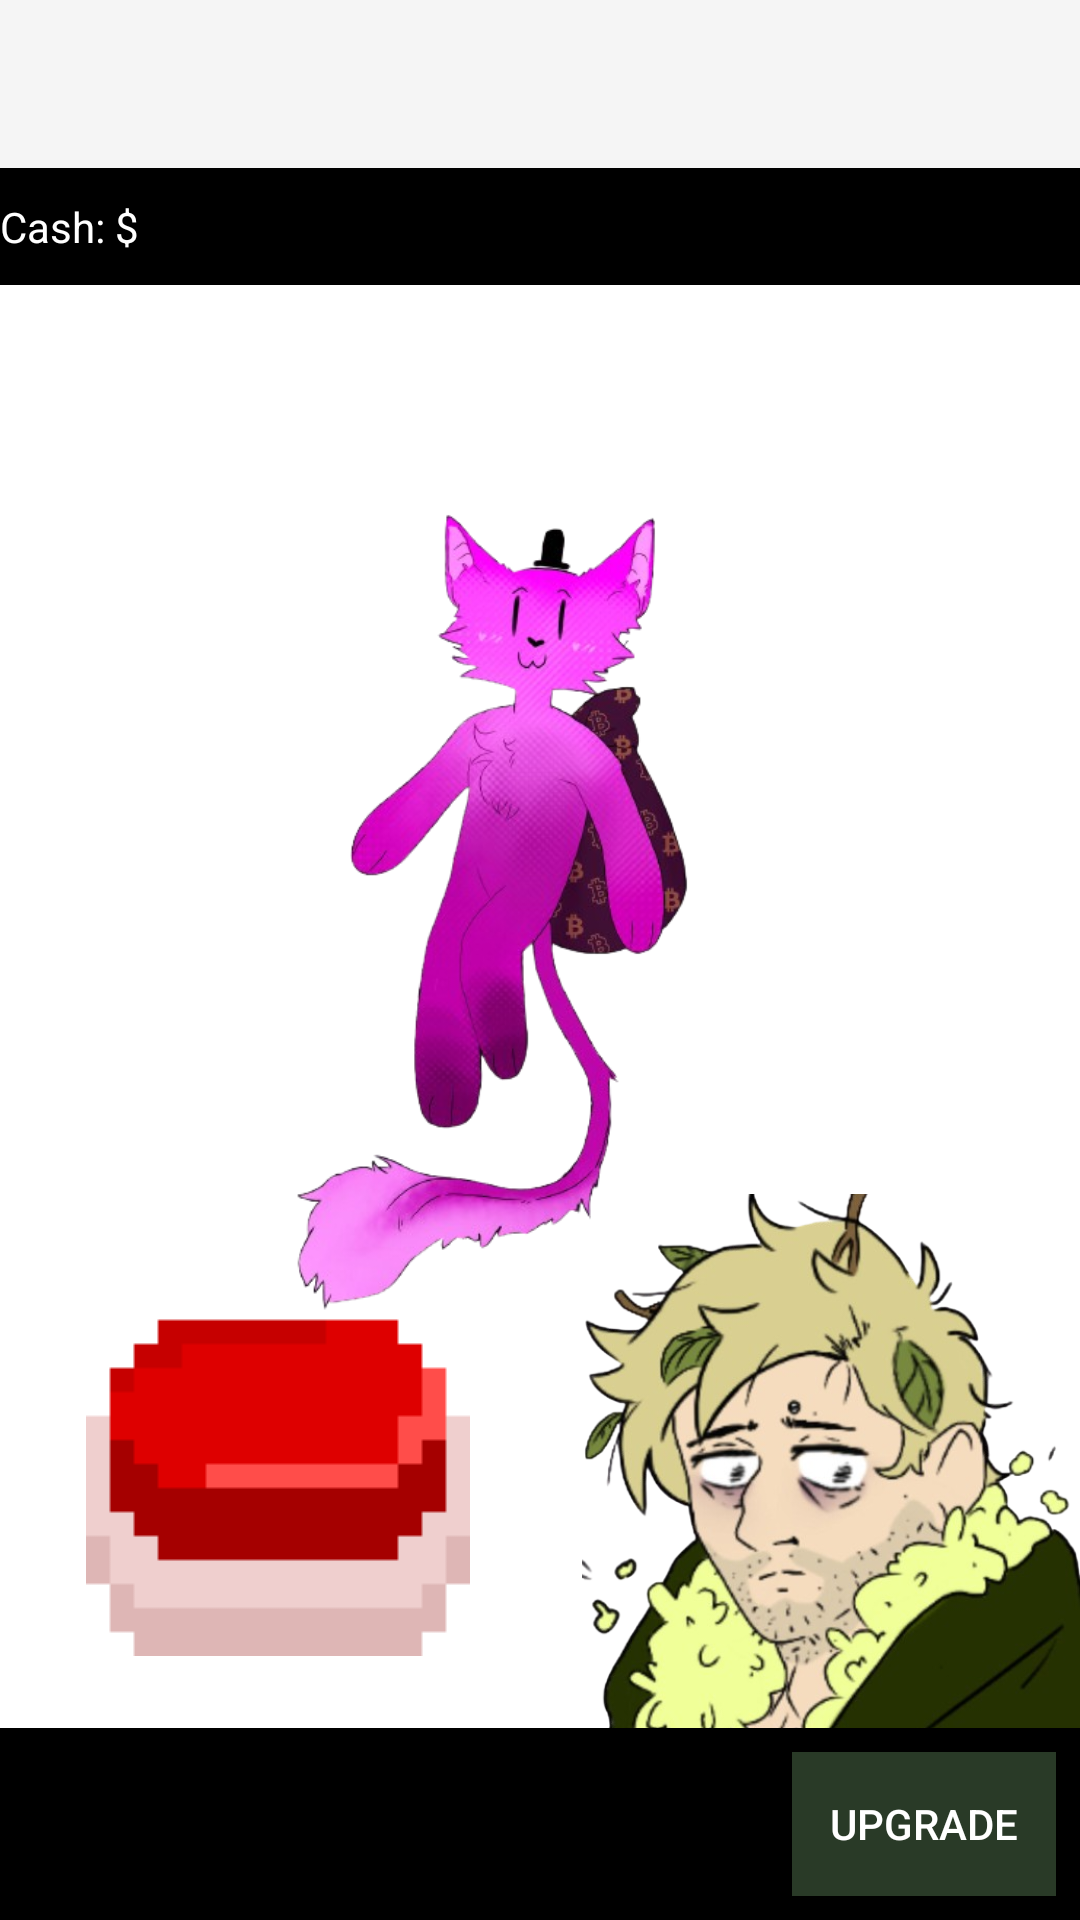

Write the Android layout XML for this screen, with the resource values it uses.
<!-- AndroidManifest.xml: application theme Theme.AppCompat.Light.NoActionBar -->
<!-- res/layout/activity_main.xml -->
<?xml version="1.0" encoding="utf-8"?>
<androidx.constraintlayout.widget.ConstraintLayout xmlns:android="http://schemas.android.com/apk/res/android"
    xmlns:app="http://schemas.android.com/apk/res-auto"
    xmlns:tools="http://schemas.android.com/tools"
    android:id="@+id/main"
    android:layout_width="match_parent"
    android:layout_height="match_parent"
    android:background="#FFFFFF"
    android:translationZ="-10dp"
    tools:context=".MainActivity">

    

    

    

    

    <androidx.appcompat.widget.Toolbar
        android:id="@+id/nav_menu"
        android:layout_width="match_parent"
        android:layout_height="?attr/actionBarSize"
        android:background="?attr/colorPrimary"
        android:elevation="4dp"
        android:theme="@style/ThemeOverlay.AppCompat.ActionBar"
        app:layout_constraintTop_toTopOf="parent"
        app:popupTheme="@style/ThemeOverlay.AppCompat.Light" />

    <RelativeLayout

        android:id="@+id/statusBar"
        android:layout_width="411dp"
        android:layout_height="39dp"
        android:background="#000000"
        app:layout_constraintEnd_toEndOf="parent"
        app:layout_constraintHorizontal_bias="0.0"
        app:layout_constraintStart_toStartOf="parent"
        app:layout_constraintTop_toBottomOf="@+id/nav_menu">

        


        <TextView
            android:id="@+id/cashStatus"
            android:layout_width="wrap_content"
            android:layout_height="wrap_content"
            android:layout_centerVertical="true"
            android:text="@string/cash"
            android:textColor="@color/white" />

        <TextView
            android:id="@+id/cashNumber"
            android:layout_width="wrap_content"
            android:layout_height="wrap_content"
            android:layout_alignParentBottom="true"
            android:layout_marginBottom="10dp"
            android:layout_toEndOf="@+id/cashStatus"
            android:textColor="@color/white" />

    </RelativeLayout>

    <ImageView
        android:id="@+id/blorboImage"
        android:layout_width="196dp"
        android:layout_height="342dp"
        android:layout_marginTop="128dp"
        android:src="@drawable/blorbo_default"
        app:layout_constraintEnd_toEndOf="parent"
        app:layout_constraintHorizontal_bias="0.46"
        app:layout_constraintStart_toStartOf="parent"
        app:layout_constraintTop_toTopOf="parent" />

    <RelativeLayout
        android:id="@+id/bottomStatusBar"
        android:layout_width="0dp"
        android:layout_height="wrap_content"
        android:background="#000000"
        app:layout_constraintBottom_toBottomOf="parent"
        app:layout_constraintEnd_toEndOf="parent"
        app:layout_constraintStart_toStartOf="parent">

        
        <Button
            android:id="@+id/upgradeButton"
            android:layout_width="wrap_content"
            android:layout_height="wrap_content"
            android:layout_alignParentEnd="true"
            android:layout_marginStart="8dp"
            android:layout_marginTop="8dp"
            android:layout_marginEnd="8dp"
            android:layout_marginBottom="8dp"
            android:background="#293A27"
            android:onClick="onUpgradeButtonClick"
            android:text="@string/upgrade"
            android:textColor="#FFFFFF" />

    </RelativeLayout>

    

    <ImageView
        android:id="@+id/emotionImage"
        android:layout_width="166dp"
        android:layout_height="239dp"
        android:layout_marginBottom="32dp"
        android:src="@drawable/emotion_default"
        android:translationZ="-10dp"
        app:layout_constraintBottom_toBottomOf="parent"
        app:layout_constraintEnd_toEndOf="parent"
        app:layout_constraintHorizontal_bias="1.0"
        app:layout_constraintStart_toStartOf="parent" />

    <ImageButton
        android:id="@+id/moneyButton"
        android:layout_width="128dp"
        android:layout_height="128dp"
        android:layout_marginBottom="24dp"
        android:onClick="onMoneyButtonClick"
        android:src="@drawable/money_button_selector"
        app:layout_constraintBottom_toTopOf="@+id/bottomStatusBar"
        app:layout_constraintEnd_toEndOf="parent"
        app:layout_constraintHorizontal_bias="0.123"
        app:layout_constraintStart_toStartOf="parent"
        android:background="@null"/>

</androidx.constraintlayout.widget.ConstraintLayout>
<!-- resources referenced by this layout -->
<resources>
  <color name="white">#FFFFFFFF</color>
  <!-- drawable blorbo_default: png bitmap (drawable, 164083 bytes) -->
  <!-- drawable emotion_default: png bitmap (drawable, 308872 bytes) -->
  <!-- drawable money_button_selector (drawable) -->
  <?xml version="1.0" encoding="utf-8"?>
  <selector xmlns:android="http://schemas.android.com/apk/res/android">
      <item android:state_pressed="true"
          android:drawable="@drawable/button_default_pressed" /> 
      <item android:state_focused="true"
          android:drawable="@drawable/button_default" /> 
      <item android:drawable="@drawable/button_default" /> 
  </selector>
  <string name="cash">Cash: $</string>
  <string name="upgrade">UPGRADE</string>
  <!-- drawable button_default_pressed: png bitmap (drawable, 661 bytes) -->
  <!-- drawable button_default: png bitmap (drawable, 672 bytes) -->
</resources>
